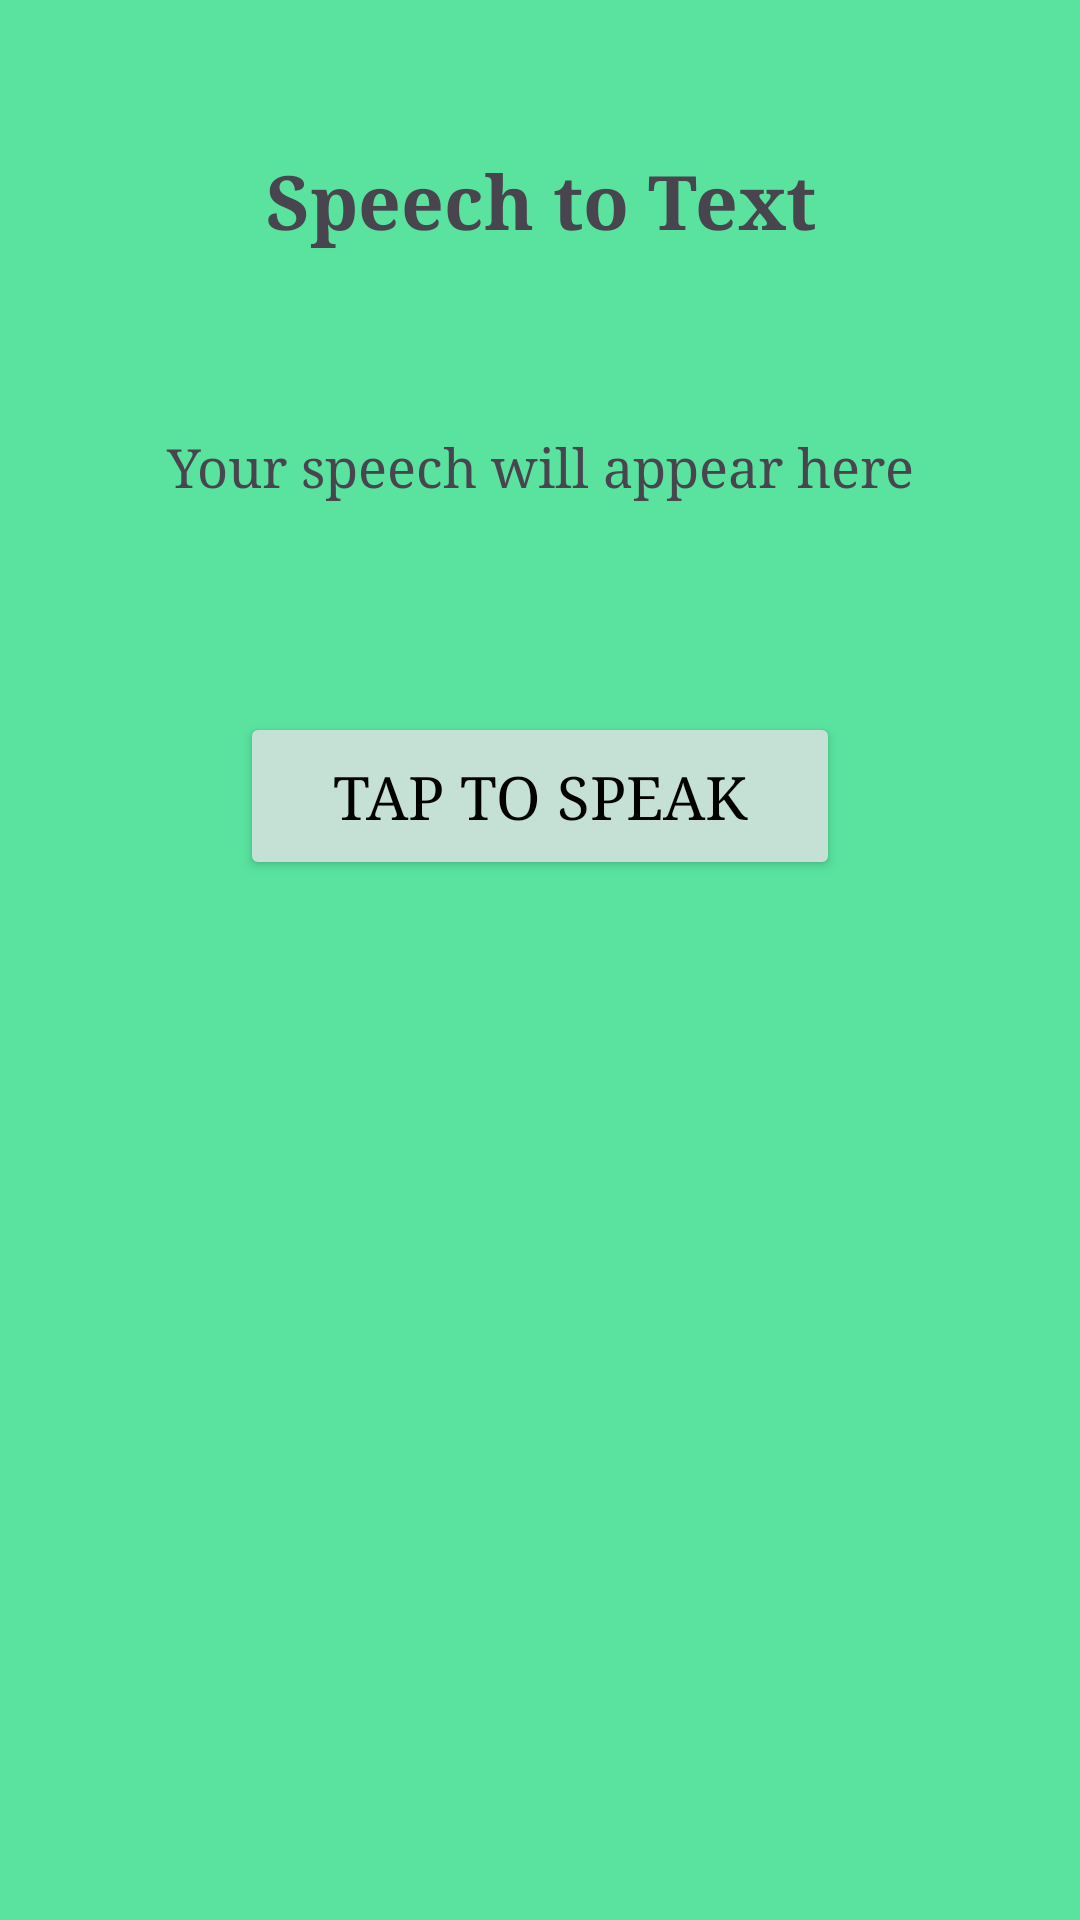

Android layout source for this screen:
<!-- AndroidManifest.xml: application theme Theme.BridgitSokogarden -->
<!-- res/layout/activity_speech_to_text.xml -->
<?xml version="1.0" encoding="utf-8"?>
<LinearLayout xmlns:android="http://schemas.android.com/apk/res/android"
    android:layout_width="match_parent"
    android:layout_height="match_parent"
    android:id="@+id/main"
    android:textAlignment="center"
    android:background="#59e39f"
    android:layout_marginTop="20dp"
    android:orientation="vertical">

    <TextView
        android:id="@+id/text"
        android:layout_width="match_parent"
        android:layout_height="wrap_content"
        android:fontFamily="serif"
        android:layout_marginTop="40dp"
        android:textAlignment="center"
        android:text="Speech to Text"
        android:textStyle="bold"


        android:textSize="25sp"
        android:padding="10dp" />


    <TextView
        android:id="@+id/textView"
        android:layout_width="match_parent"
        android:layout_height="wrap_content"
        android:fontFamily="serif"
        android:layout_marginTop="40dp"
        android:textAlignment="center"
        android:text="Your speech will appear here"


        android:textSize="18sp"
        android:padding="10dp" />




    <Button
        android:layout_width="200dp"
        android:id="@+id/btnSpeak"

        android:layout_height="wrap_content"
        android:text="Tap to Speak"         android:layout_gravity="center"
        android:fontFamily="serif"
        android:padding="15dp"
        android:layout_marginTop="60dp"
        android:textSize="20dp"
        android:textColor="@color/black"
        android:backgroundTint="#c5e0d5"/>


</LinearLayout>
<!-- resources referenced by this layout -->
<resources>
  <style name="Theme.BridgitSokogarden" parent="Base.Theme.BridgitSokogarden" />
  <style name="Base.Theme.BridgitSokogarden" parent="Theme.Material3.DayNight.NoActionBar">
          
          
      </style>
  <!-- not gathered from this repository: default colours our renderer supplied (Android Studio template values) -->
  <color name="black">#FF000000</color>
</resources>
